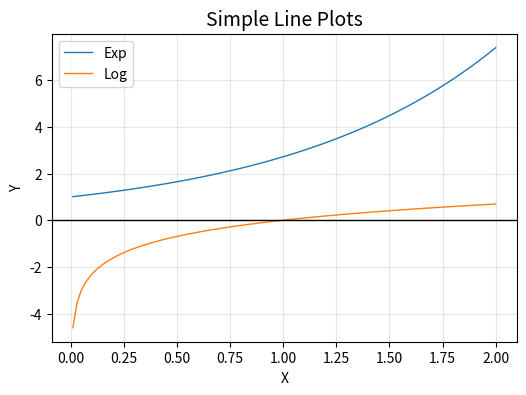

Reproduce this figure in Python.
import matplotlib.pyplot as plt
import numpy as np

# 데이터 준비
x = np.linspace(0.01, 2, 100)  # X 축 데이터
y1 = np.exp(x)
y2 = np.log(x)

plt.figure(figsize=(6, 4))
plt.plot(x, y1, linewidth=1, label='Exp')
plt.plot(x, y2, linewidth=1, label='Log')
plt.axhline(y=0, color='black', linewidth=1)

# 그래프에 제목, 레이블, 그리드 추가
plt.title("Simple Line Plots", fontsize=14)
plt.xlabel("X")
plt.ylabel("Y")
plt.grid(alpha=0.3)
plt.legend()  # 범례 표시
plt.show()
